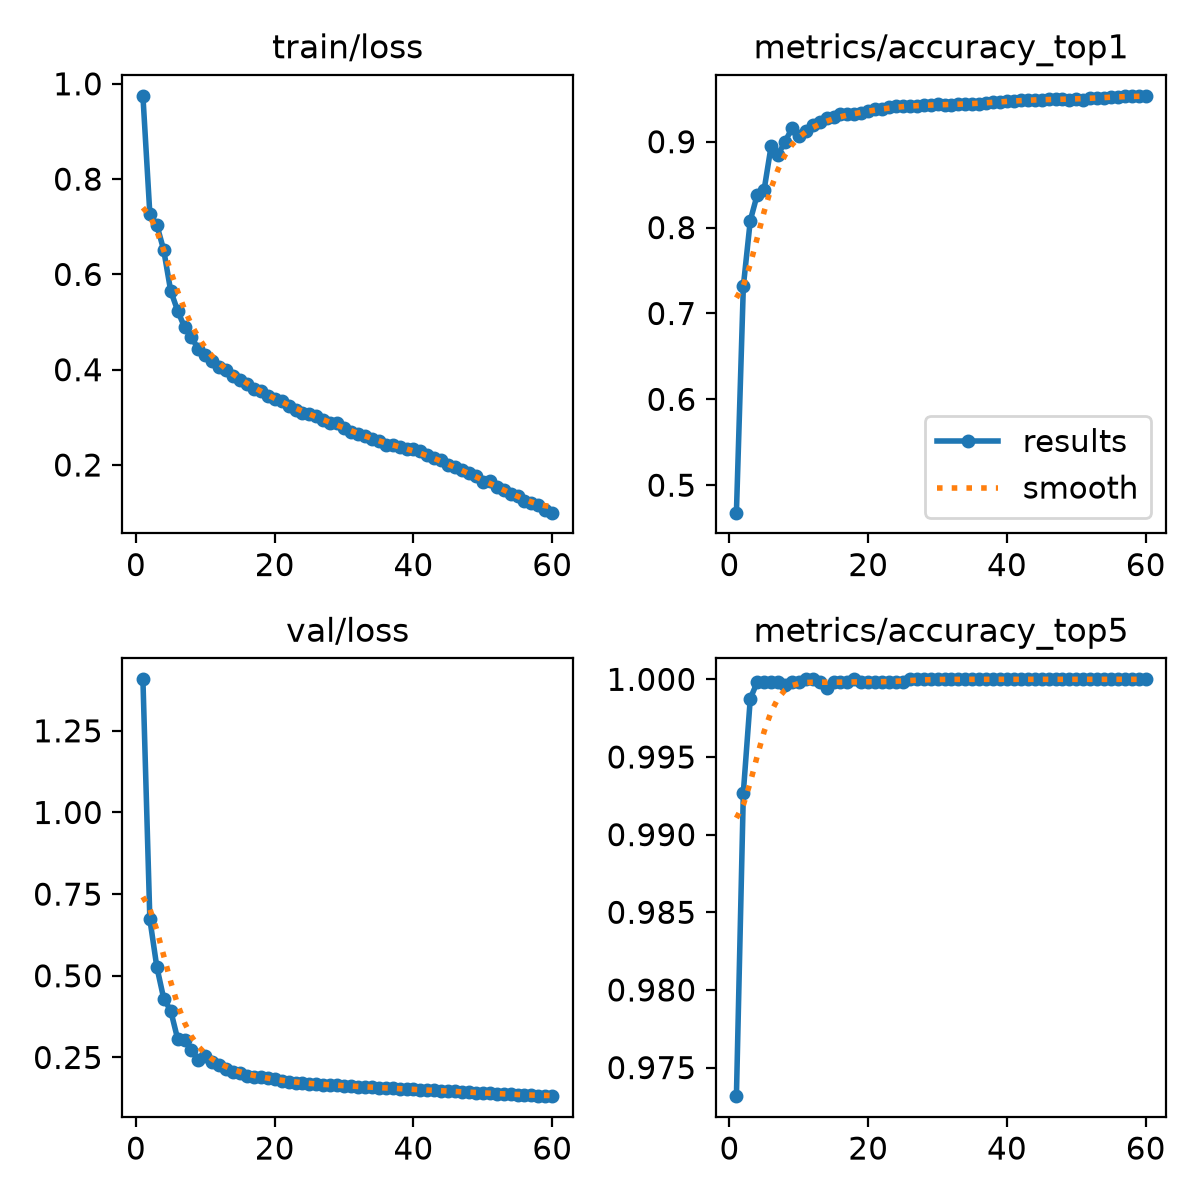

Source data for this figure (header and first rows):
epoch, time, train/loss, metrics/accuracy_top1, metrics/accuracy_top5, val/loss, lr/pg0, lr/pg1, lr/pg2, lr/pg3, lr/pg4, lr/pg5, lr/pg6, lr/pg7
1, 206.9, 0.9748, 0.468, 0.9732, 1.408, 0.009996, 0.003332, 0.009996, 0.003332, 0.009996, 0.003332, 0.009996, 0.003332
2, 321.3, 0.727, 0.7318, 0.9927, 0.6734, 0.01967, 0.006555, 0.01967, 0.006555, 0.01967, 0.006555, 0.01967, 0.006555
3, 426.9, 0.7043, 0.8082, 0.9988, 0.5277, 0.02901, 0.009669, 0.02901, 0.009669, 0.02901, 0.009669, 0.02901, 0.009669
4, 528.7, 0.6509, 0.8383, 0.9998, 0.43, 0.02851, 0.009505, 0.02851, 0.009505, 0.02851, 0.009505, 0.02851, 0.009505
5, 633.2, 0.5658, 0.8443, 0.9998, 0.3936, 0.02802, 0.00934, 0.02802, 0.00934, 0.02802, 0.00934, 0.02802, 0.00934
6, 734.7, 0.5241, 0.8948, 0.9998, 0.3072, 0.02753, 0.009175, 0.02753, 0.009175, 0.02753, 0.009175, 0.02753, 0.009175
7, 836.3, 0.4891, 0.885, 0.9998, 0.3047, 0.02703, 0.00901, 0.02703, 0.00901, 0.02703, 0.00901, 0.02703, 0.00901
8, 937.6, 0.4678, 0.8999, 0.9996, 0.2743, 0.02653, 0.008845, 0.02653, 0.008845, 0.02653, 0.008845, 0.02653, 0.008845
9, 1039, 0.4432, 0.9154, 0.9998, 0.2435, 0.02604, 0.00868, 0.02604, 0.00868, 0.02604, 0.00868, 0.02604, 0.00868
10, 1140, 0.4309, 0.9065, 0.9998, 0.253, 0.02555, 0.008515, 0.02555, 0.008515, 0.02555, 0.008515, 0.02555, 0.008515
11, 1252, 0.4186, 0.9122, 1, 0.2365, 0.02505, 0.00835, 0.02505, 0.00835, 0.02505, 0.00835, 0.02505, 0.00835
12, 1360, 0.4053, 0.9193, 1, 0.2277, 0.02456, 0.008185, 0.02456, 0.008185, 0.02456, 0.008185, 0.02456, 0.008185
13, 1462, 0.3984, 0.923, 0.9998, 0.2134, 0.02406, 0.00802, 0.02406, 0.00802, 0.02406, 0.00802, 0.02406, 0.00802
14, 1563, 0.386, 0.9278, 0.9995, 0.2055, 0.02356, 0.007855, 0.02356, 0.007855, 0.02356, 0.007855, 0.02356, 0.007855
15, 1664, 0.3781, 0.9284, 0.9998, 0.2031, 0.02307, 0.00769, 0.02307, 0.00769, 0.02307, 0.00769, 0.02307, 0.00769
16, 1765, 0.3699, 0.9323, 0.9998, 0.1935, 0.02258, 0.007525, 0.02258, 0.007525, 0.02258, 0.007525, 0.02258, 0.007525
17, 1867, 0.3602, 0.9317, 0.9998, 0.1898, 0.02208, 0.00736, 0.02208, 0.00736, 0.02208, 0.00736, 0.02208, 0.00736
18, 1968, 0.3548, 0.9326, 1, 0.1895, 0.02159, 0.007195, 0.02159, 0.007195, 0.02159, 0.007195, 0.02159, 0.007195
19, 2069, 0.3455, 0.9335, 0.9998, 0.1865, 0.02109, 0.00703, 0.02109, 0.00703, 0.02109, 0.00703, 0.02109, 0.00703
20, 2171, 0.338, 0.9353, 0.9998, 0.184, 0.02059, 0.006865, 0.02059, 0.006865, 0.02059, 0.006865, 0.02059, 0.006865
21, 2272, 0.3337, 0.9378, 0.9998, 0.1781, 0.0201, 0.0067, 0.0201, 0.0067, 0.0201, 0.0067, 0.0201, 0.0067
22, 2374, 0.3238, 0.9385, 0.9998, 0.1755, 0.01961, 0.006535, 0.01961, 0.006535, 0.01961, 0.006535, 0.01961, 0.006535
23, 2475, 0.3165, 0.9401, 0.9998, 0.1732, 0.01911, 0.00637, 0.01911, 0.00637, 0.01911, 0.00637, 0.01911, 0.00637
24, 2576, 0.3102, 0.9413, 0.9998, 0.171, 0.01861, 0.006205, 0.01861, 0.006205, 0.01861, 0.006205, 0.01861, 0.006205
25, 2677, 0.307, 0.9421, 0.9998, 0.1691, 0.01812, 0.00604, 0.01812, 0.00604, 0.01812, 0.00604, 0.01812, 0.00604
26, 2778, 0.3019, 0.9415, 1, 0.1682, 0.01762, 0.005875, 0.01762, 0.005875, 0.01762, 0.005875, 0.01762, 0.005875
27, 2879, 0.295, 0.9419, 1, 0.1667, 0.01713, 0.00571, 0.01713, 0.00571, 0.01713, 0.00571, 0.01713, 0.00571
28, 2980, 0.2883, 0.9428, 1, 0.1656, 0.01664, 0.005545, 0.01664, 0.005545, 0.01664, 0.005545, 0.01664, 0.005545
29, 3081, 0.2872, 0.9433, 1, 0.1649, 0.01614, 0.00538, 0.01614, 0.00538, 0.01614, 0.00538, 0.01614, 0.00538
30, 3183, 0.278, 0.9435, 1, 0.1637, 0.01564, 0.005215, 0.01564, 0.005215, 0.01564, 0.005215, 0.01564, 0.005215
31, 3284, 0.2694, 0.9429, 1, 0.1625, 0.01515, 0.00505, 0.01515, 0.00505, 0.01515, 0.00505, 0.01515, 0.00505
32, 3385, 0.2653, 0.9428, 1, 0.161, 0.01465, 0.004885, 0.01465, 0.004885, 0.01465, 0.004885, 0.01465, 0.004885
33, 3486, 0.2605, 0.9435, 1, 0.1598, 0.01416, 0.00472, 0.01416, 0.00472, 0.01416, 0.00472, 0.01416, 0.00472
34, 3588, 0.2545, 0.9438, 1, 0.1587, 0.01367, 0.004555, 0.01367, 0.004555, 0.01367, 0.004555, 0.01367, 0.004555
35, 3688, 0.2498, 0.9442, 1, 0.1576, 0.01317, 0.00439, 0.01317, 0.00439, 0.01317, 0.00439, 0.01317, 0.00439
36, 182.9, 0.2411, 0.9436, 1, 0.1567, 0.01268, 0.004225, 0.01268, 0.004225, 0.01268, 0.004225, 0.01268, 0.004225
37, 297.2, 0.2418, 0.9456, 1, 0.1555, 0.01218, 0.00406, 0.01218, 0.00406, 0.01218, 0.00406, 0.01218, 0.00406
38, 400.7, 0.2382, 0.9461, 1, 0.1546, 0.01168, 0.003895, 0.01168, 0.003895, 0.01168, 0.003895, 0.01168, 0.003895
39, 504.4, 0.2339, 0.9463, 1, 0.1533, 0.01119, 0.00373, 0.01119, 0.00373, 0.01119, 0.00373, 0.01119, 0.00373
40, 605, 0.2334, 0.9468, 1, 0.1521, 0.01069, 0.003565, 0.01069, 0.003565, 0.01069, 0.003565, 0.01069, 0.003565
41, 713.1, 0.2296, 0.9477, 1, 0.1513, 0.0102, 0.0034, 0.0102, 0.0034, 0.0102, 0.0034, 0.0102, 0.0034
42, 822.8, 0.2212, 0.9485, 1, 0.1501, 0.009705, 0.003235, 0.009705, 0.003235, 0.009705, 0.003235, 0.009705, 0.003235
43, 932.5, 0.2147, 0.9488, 1, 0.1492, 0.00921, 0.00307, 0.00921, 0.00307, 0.00921, 0.00307, 0.00921, 0.00307
44, 1037, 0.2095, 0.9488, 1, 0.1477, 0.008715, 0.002905, 0.008715, 0.002905, 0.008715, 0.002905, 0.008715, 0.002905
45, 1149, 0.199, 0.949, 1, 0.1471, 0.00822, 0.00274, 0.00822, 0.00274, 0.00822, 0.00274, 0.00822, 0.00274
46, 1261, 0.1953, 0.9493, 1, 0.1457, 0.007725, 0.002575, 0.007725, 0.002575, 0.007725, 0.002575, 0.007725, 0.002575
47, 1377, 0.1895, 0.9495, 1, 0.1449, 0.00723, 0.00241, 0.00723, 0.00241, 0.00723, 0.00241, 0.00723, 0.00241
48, 1491, 0.1839, 0.9497, 1, 0.1437, 0.006735, 0.002245, 0.006735, 0.002245, 0.006735, 0.002245, 0.006735, 0.002245
49, 1604, 0.1772, 0.9492, 1, 0.1424, 0.00624, 0.00208, 0.00624, 0.00208, 0.00624, 0.00208, 0.00624, 0.00208
50, 1724, 0.1636, 0.9495, 1, 0.1414, 0.005745, 0.001915, 0.005745, 0.001915, 0.005745, 0.001915, 0.005745, 0.001915
51, 1872, 0.1662, 0.9492, 1, 0.1405, 0.00525, 0.00175, 0.00525, 0.00175, 0.00525, 0.00175, 0.00525, 0.00175
52, 1985, 0.1539, 0.9504, 1, 0.1394, 0.004755, 0.001585, 0.004755, 0.001585, 0.004755, 0.001585, 0.004755, 0.001585
53, 2104, 0.1468, 0.9515, 1, 0.1384, 0.00426, 0.00142, 0.00426, 0.00142, 0.00426, 0.00142, 0.00426, 0.00142
54, 2224, 0.1401, 0.9515, 1, 0.1373, 0.003765, 0.001255, 0.003765, 0.001255, 0.003765, 0.001255, 0.003765, 0.001255
55, 2342, 0.1344, 0.9516, 1, 0.1364, 0.00327, 0.00109, 0.00327, 0.00109, 0.00327, 0.00109, 0.00327, 0.00109
56, 2460, 0.1242, 0.9525, 1, 0.1354, 0.002775, 0.000925, 0.002775, 0.000925, 0.002775, 0.000925, 0.002775, 0.000925
57, 2578, 0.1205, 0.9531, 1, 0.1345, 0.00228, 0.00076, 0.00228, 0.00076, 0.00228, 0.00076, 0.00228, 0.00076
58, 2695, 0.1152, 0.9531, 1, 0.1333, 0.001785, 0.000595, 0.001785, 0.000595, 0.001785, 0.000595, 0.001785, 0.000595
59, 2814, 0.1047, 0.9531, 1, 0.1324, 0.00129, 0.00043, 0.00129, 0.00043, 0.00129, 0.00043, 0.00129, 0.00043
60, 2931, 0.09997, 0.9534, 1, 0.1315, 0.000795, 0.000265, 0.000795, 0.000265, 0.000795, 0.000265, 0.000795, 0.000265
